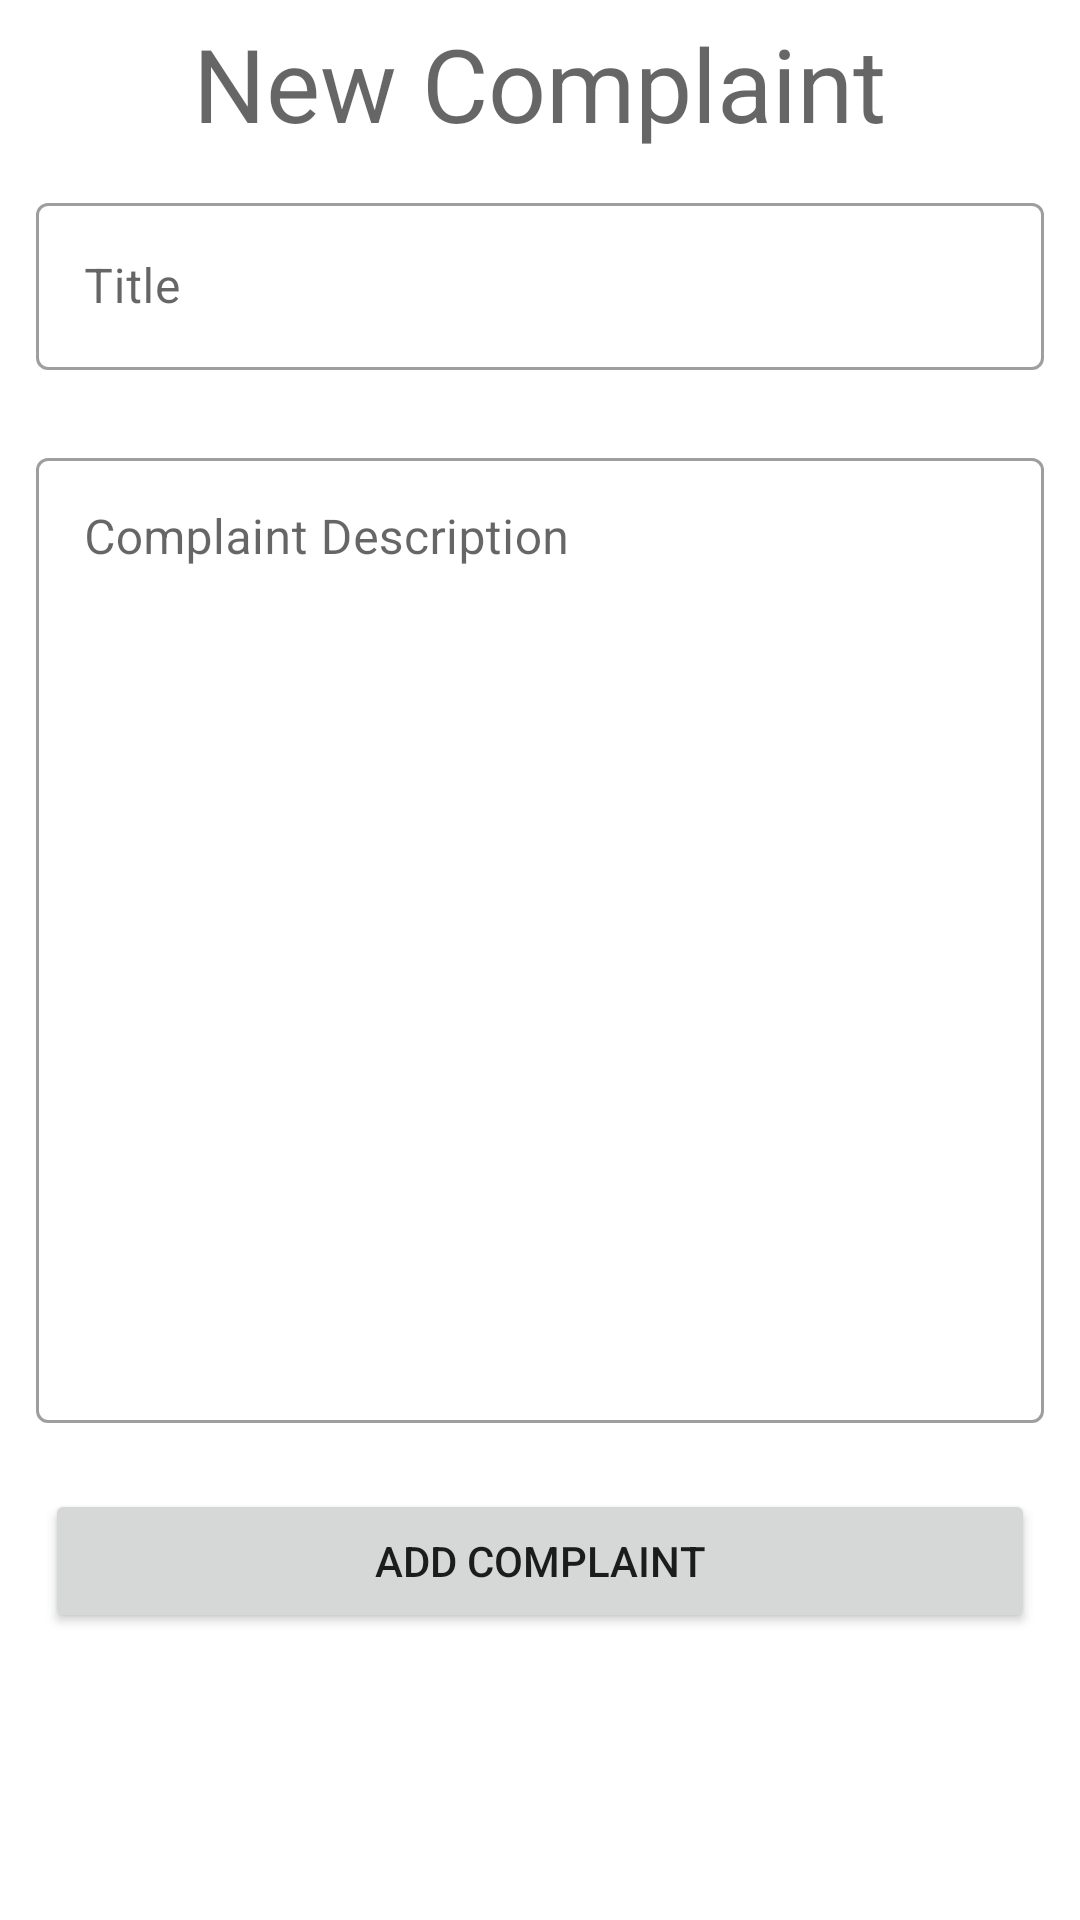

This screen was rendered from an Android layout file. Write that file and the resources it references.
<!-- AndroidManifest.xml: application theme Theme.ResLink -->
<!-- res/layout/fragment_add_complaint.xml -->
<?xml version="1.0" encoding="utf-8"?>
<androidx.constraintlayout.widget.ConstraintLayout xmlns:android="http://schemas.android.com/apk/res/android"
    xmlns:app="http://schemas.android.com/apk/res-auto"
    xmlns:tools="http://schemas.android.com/tools"
    android:layout_width="match_parent"
    android:layout_height="match_parent"
    tools:context=".views.AddComplaintFragment">


    <ScrollView
        android:id="@+id/scrollView2"
        android:layout_width="match_parent"
        android:layout_height="match_parent"
        app:layout_constraintBottom_toBottomOf="parent"
        app:layout_constraintEnd_toEndOf="parent"
        app:layout_constraintStart_toStartOf="parent"
        app:layout_constraintTop_toTopOf="parent">

        <LinearLayout
            android:layout_width="match_parent"
            android:layout_height="match_parent"
            android:orientation="vertical"
            android:padding="5dp">


            <TextView
                android:layout_width="wrap_content"
                android:layout_height="wrap_content"
                android:layout_gravity="center"
                android:text="New Complaint"
                android:textAppearance="@style/TextAppearance.AppCompat.Display1" />


            <com.google.android.material.textfield.TextInputLayout
                style="@style/Widget.MaterialComponents.TextInputLayout.OutlinedBox"
                android:layout_width="match_parent"
                android:layout_height="wrap_content"
                android:layout_marginHorizontal="7dp"
                android:layout_marginVertical="12dp">

                <com.google.android.material.textfield.TextInputEditText
                    android:id="@+id/etComplaintTitle"
                    android:layout_width="match_parent"
                    android:layout_height="match_parent"
                    android:hint="Title"
                    android:inputType="text" />

            </com.google.android.material.textfield.TextInputLayout>

            <com.google.android.material.textfield.TextInputLayout
                style="@style/Widget.MaterialComponents.TextInputLayout.OutlinedBox"
                android:layout_width="match_parent"
                android:layout_height="wrap_content"
                android:layout_marginHorizontal="7dp"
                android:layout_marginVertical="12dp">

                <com.google.android.material.textfield.TextInputEditText
                    android:id="@+id/etComplaintDescription"
                    android:layout_width="match_parent"
                    android:layout_height="match_parent"
                    android:gravity="top"
                    android:hint="Complaint Description"
                    android:inputType="textCapSentences|textNoSuggestions|textMultiLine"
                    android:maxLines="50"
                    android:minLines="15" />

            </com.google.android.material.textfield.TextInputLayout>


            <Button
                android:id="@+id/btnSaveComplaint"
                android:layout_width="match_parent"
                android:layout_height="match_parent"
                android:layout_margin="10dp"
                android:clickable="true"
                android:text="Add Complaint" />



        </LinearLayout>



    </ScrollView>

    <FrameLayout
        android:id="@+id/progress"
        android:visibility="gone"
        android:layout_width="match_parent"
        android:layout_height="match_parent"
        android:orientation="vertical"
        android:background="@color/white"
        app:layout_constraintBottom_toBottomOf="parent"
        app:layout_constraintEnd_toEndOf="parent"
        app:layout_constraintStart_toStartOf="parent"
        app:layout_constraintTop_toTopOf="parent">


        <com.github.ybq.android.spinkit.SpinKitView
            style="@style/SpinKitView.Large.CubeGrid"
            android:layout_width="wrap_content"
            android:layout_height="wrap_content"
            android:layout_gravity="center"
            app:SpinKit_Color="@color/blue"/>

    </FrameLayout>



</androidx.constraintlayout.widget.ConstraintLayout>
<!-- resources referenced by this layout -->
<resources>
  <color name="blue">#2C83DB</color>
  <color name="white">#FFFFFFFF</color>
  <style name="Theme.ResLink" parent="Theme.MaterialComponents.DayNight.DarkActionBar">
          
          <item name="colorPrimary">@color/blue</item>
          <item name="colorPrimaryVariant">@color/purple_500</item>
          <item name="colorOnPrimary">@color/white</item>
          
          <item name="colorSecondary">@color/teal_200</item>
          <item name="colorSecondaryVariant">@color/teal_700</item>
          <item name="colorOnSecondary">@color/black</item>
          
          <item name="android:statusBarColor" tools:targetApi="l">?attr/colorPrimaryVariant</item>
          
      </style>
  <color name="purple_500">#FF6200EE</color>
  <color name="teal_200">#FF03DAC5</color>
  <color name="teal_700">#FF018786</color>
  <color name="black">#FF000000</color>
</resources>
